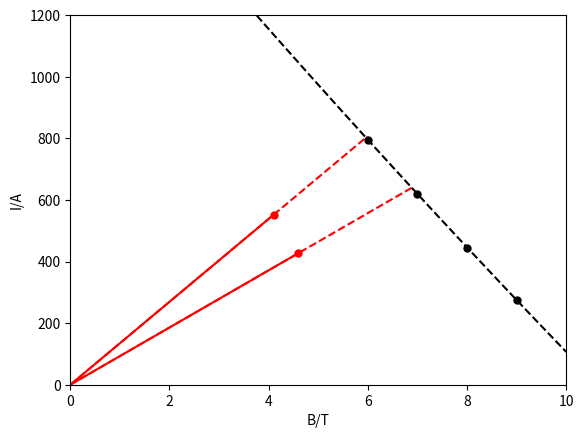

Here is the Python script that generated this plot:
import matplotlib.pyplot as plt
import math
import numpy

# 线槽宽度深度 （无意义）
# width = 3.2
# depth = 11
# 超导线数目
line_number = 2*7
# 超导线横截面积
line_cross_section = math.pi * ((1.25/2)**2)
# 导线数据，电流 - 磁场
# product_data_current = [1100, 885, 640, 390] # r = 1.5
# product_data_magnet = [6, 7, 8, 9] # r = 1.5
product_data_current = [795, 620, 445, 275] # r = 1.25
product_data_magnet = [6, 7, 8, 9] # r = 1.25

# 总电流
current_dicct = 9488.615
current_agcct = 7334.914

# 最大磁场
max_magnet_dicct = 4.102784
max_magnet_agcct = 4.596925

# 电流密度，注意除总截面积而不是线槽面积
current_density_dicct = current_dicct / line_cross_section / line_number
current_density_agcct = current_agcct / line_cross_section / line_number

print(f"current_density_dicct={current_density_dicct}")
print(f"current_density_agcct={current_density_agcct}")


def work_line(current_density, max_manget, end_current_density):
    # 工作点
    plt.plot([max_manget], [current_density], 'r.', markersize=10)
    # 工作线
    plt.plot([0, max_manget], [0, current_density], 'r-')
    # 延长线
    plt.plot([0, end_current_density*max_manget/current_density], [0, end_current_density], 'r--')


# work_line(current_agcct / line_cross_section / (2*8), max_magnet_agcct, 1000) # 640
work_line(current_agcct / line_cross_section / (2*7), max_magnet_agcct, 644) # 640
# work_line(current_agcct / line_cross_section / (2*6), max_magnet_agcct, 1000) # 640
# work_line(current_agcct / line_cross_section / (2*5), max_magnet_agcct, 1000) # 640

# work_line(current_dicct / line_cross_section / (2*8), max_magnet_dicct, 1000) # 802
work_line(current_dicct / line_cross_section / (2*7), max_magnet_dicct, 806) # 802
# work_line(current_dicct / line_cross_section / (2*6), max_magnet_dicct, 1000) # 802
# work_line(current_dicct / line_cross_section / (2*5), max_magnet_dicct, 1000) # 802

def product_line(product_data_magnet, product_data_current):
    # plt.plot(product_data_magnet, product_data_current,"k--")
    plt.plot(product_data_magnet, product_data_current,"k.", markersize=10)
    plt.xlim(0, 10)
    plt.ylim(0, 1200)
    plt.xlabel('B/T')
    plt.ylabel('I/A')

    # 拟合
    fit = numpy.polyfit(product_data_magnet, product_data_current,2)
    f = numpy.poly1d(fit)
    xs = numpy.linspace(0, 10,1000)
    ys = f(xs)
    plt.plot(xs,ys,'k--')

product_line(product_data_magnet, product_data_current)

plt.show()
